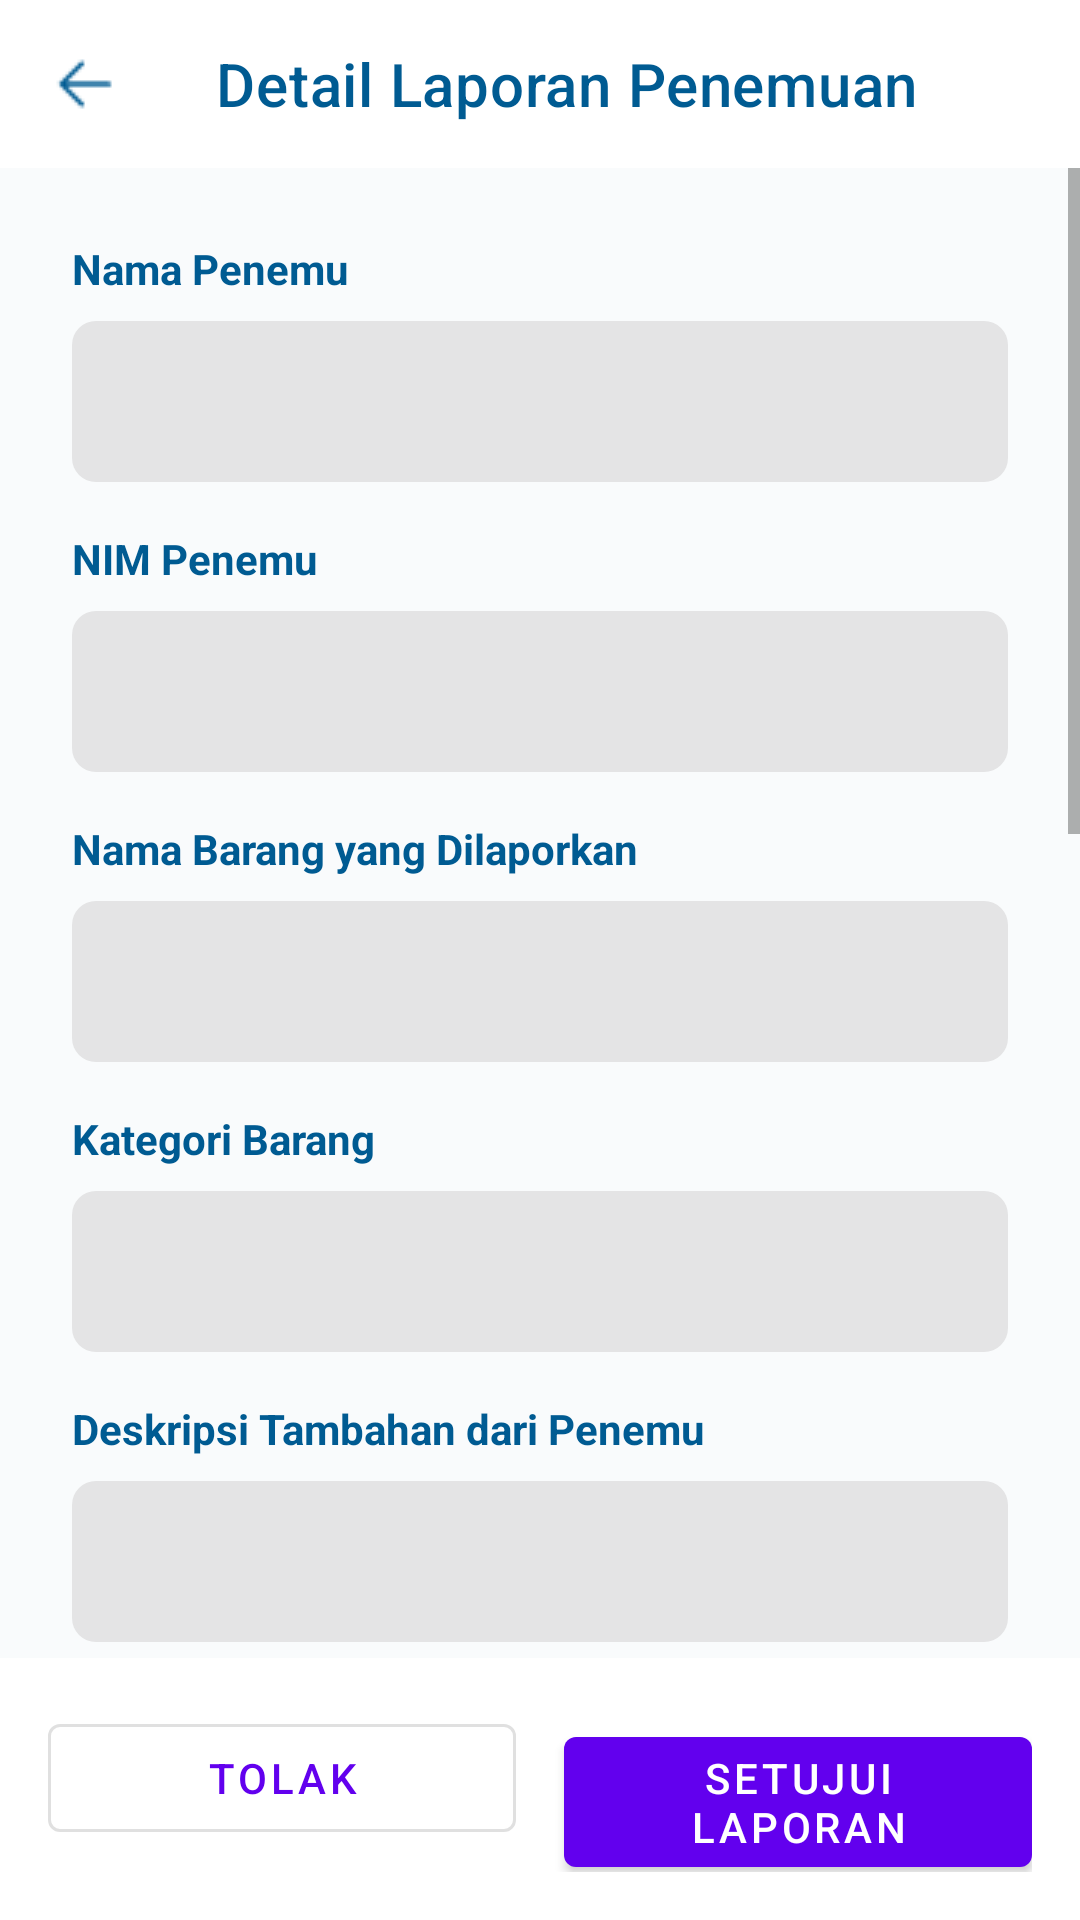

Write the Android layout XML for this screen, with the resource values it uses.
<!-- AndroidManifest.xml: application theme Theme.Unifind -->
<!-- res/layout/activity_verifikasi_laporan_masuk.xml -->
<?xml version="1.0" encoding="utf-8"?>
<androidx.constraintlayout.widget.ConstraintLayout xmlns:android="http://schemas.android.com/apk/res/android"
    xmlns:app="http://schemas.android.com/apk/res-auto"
    xmlns:tools="http://schemas.android.com/tools"
    android:layout_width="match_parent"
    android:layout_height="match_parent"
    android:background="#F9FBFC"
    tools:context=".ui.profile.VerifikasiLaporanMasukActivity">

    <com.google.android.material.appbar.AppBarLayout
        android:id="@+id/appBarLayout"
        android:layout_width="match_parent"
        android:layout_height="wrap_content"
        android:background="@android:color/white"
        app:layout_constraintTop_toTopOf="parent">

        <com.google.android.material.appbar.MaterialToolbar
            android:id="@+id/topAppBar"
            android:layout_width="match_parent"
            android:layout_height="?attr/actionBarSize"
            app:navigationIcon="@drawable/back_icon"
            app:title="Detail Laporan Penemuan"
            app:titleTextColor="@color/biru_tab"/>
    </com.google.android.material.appbar.AppBarLayout>

    <ScrollView
        android:id="@+id/scrollView"
        android:layout_width="0dp"
        android:layout_height="0dp"
        app:layout_constraintTop_toBottomOf="@id/appBarLayout"
        app:layout_constraintBottom_toTopOf="@+id/layout_tombol_aksi"
        app:layout_constraintStart_toStartOf="parent"
        app:layout_constraintEnd_toEndOf="parent">

        <LinearLayout
            android:layout_width="match_parent"
            android:layout_height="wrap_content"
            android:orientation="vertical"
            android:padding="24dp">

            <TextView
                style="@style/FormLabel"
                android:text="Nama Penemu" />
            <TextView
                android:id="@+id/tv_verifikasi_nama_penemu"
                style="@style/FormValue"
                tools:text="Nama Lengkap Penemu" />

            <TextView
                style="@style/FormLabel"
                android:layout_marginTop="16dp"
                android:text="NIM Penemu" />
            <TextView
                android:id="@+id/tv_verifikasi_nim_penemu"
                style="@style/FormValue"
                tools:text="NIM Penemu" />

            <TextView
                android:id="@+id/label_nama_barang"
                style="@style/FormLabel"
                android:layout_marginTop="16dp"
                android:text="Nama Barang yang Dilaporkan" />
            <TextView
                android:id="@+id/tv_verifikasi_nama_barang"
                style="@style/FormValue"
                tools:text="Nama Barang Asli" />

            <TextView
                android:id="@+id/label_kategori"
                style="@style/FormLabel"
                android:layout_marginTop="16dp"
                android:text="Kategori Barang" />
            <TextView
                android:id="@+id/tv_verifikasi_kategori"
                style="@style/FormValue"
                tools:text="Kategori Barang Asli" />

            <TextView
                style="@style/FormLabel"
                android:layout_marginTop="16dp"
                android:text="Deskripsi Tambahan dari Penemu" />
            <TextView
                android:id="@+id/tv_verifikasi_deskripsi"
                style="@style/FormValue"
                android:lineSpacingExtra="4dp"
                tools:text="Deskripsi lengkap dari si penemu tentang kondisi barang saat ditemukan." />

            <TextView
                style="@style/FormLabel"
                android:layout_marginTop="16dp"
                android:text="Tanggal Ditemukan" />
            <TextView
                android:id="@+id/tv_verifikasi_tanggal"
                style="@style/FormValue"
                tools:text="15 Juni 2025" />

            <TextView
                style="@style/FormLabel"
                android:layout_marginTop="16dp"
                android:text="Waktu Ditemukan" />
            <TextView
                android:id="@+id/tv_verifikasi_waktu"
                style="@style/FormValue"
                tools:text="14:30 WIB" />

            <TextView
                style="@style/FormLabel"
                android:layout_marginTop="16dp"
                android:text="Lokasi Ditemukan" />
            <TextView
                android:id="@+id/tv_verifikasi_lokasi"
                style="@style/FormValue"
                tools:text="Perpustakaan Pusat" />

            <TextView
                style="@style/FormLabel"
                android:layout_marginTop="16dp"
                android:text="Foto Bukti dari Penemu" />

            <androidx.viewpager2.widget.ViewPager2
                android:id="@+id/viewPagerBukti"
                android:layout_width="match_parent"
                android:layout_height="220dp"
                android:layout_marginTop="8dp"/>

            <com.tbuonomo.viewpagerdotsindicator.DotsIndicator
                android:id="@+id/dotsIndicatorBukti"
                android:layout_width="wrap_content"
                android:layout_height="wrap_content"
                android:layout_gravity="center_horizontal"
                android:layout_marginTop="8dp"/>

            <TextView
                android:id="@+id/tv_foto_bukti_kosong"
                style="@style/FormValue"
                android:layout_width="match_parent"
                android:layout_height="wrap_content"
                android:layout_marginTop="8dp"
                android:text="Penemu tidak melampirkan foto."
                android:gravity="center"
                android:padding="24dp"
                android:background="@drawable/bg_form_upload_area"
                android:visibility="gone"/>

        </LinearLayout>
    </ScrollView>

    <LinearLayout
        android:id="@+id/layout_tombol_aksi"
        android:layout_width="match_parent"
        android:layout_height="wrap_content"
        android:orientation="horizontal"
        android:padding="16dp"
        android:background="@android:color/white"
        app:layout_constraintBottom_toBottomOf="parent">

        <com.google.android.material.button.MaterialButton
            android:id="@+id/btn_tolak"
            style="@style/Widget.MaterialComponents.Button.OutlinedButton"
            android:layout_width="0dp"
            android:layout_height="wrap_content"
            android:layout_weight="1"
            android:text="Tolak"
            android:layout_marginEnd="8dp"/>

        <com.google.android.material.button.MaterialButton
            android:id="@+id/btn_setujui"
            android:layout_width="0dp"
            android:layout_height="wrap_content"
            android:layout_weight="1"
            android:text="Setujui Laporan"
            android:layout_marginStart="8dp"/>
    </LinearLayout>

    <ProgressBar
        android:id="@+id/progressBar"
        android:layout_width="wrap_content"
        android:layout_height="wrap_content"
        android:visibility="gone"
        tools:visibility="visible"
        app:layout_constraintTop_toTopOf="parent"
        app:layout_constraintBottom_toBottomOf="parent"
        app:layout_constraintStart_toStartOf="parent"
        app:layout_constraintEnd_toEndOf="parent"/>

</androidx.constraintlayout.widget.ConstraintLayout>
<!-- resources referenced by this layout -->
<resources>
  <color name="biru_tab">#005B92</color>
  <!-- drawable back_icon: png bitmap (drawable, 300 bytes) -->
  <!-- drawable bg_form_upload_area (drawable) -->
  <?xml version="1.0" encoding="utf-8"?>
  <shape xmlns:android="http://schemas.android.com/apk/res/android">
      
      <solid android:color="#F0F4F7"/>
  
      
      <corners android:radius="8dp"/>
  
      
      <stroke
          android:width="2dp"
          android:color="#D0DDE7"
          android:dashWidth="10px"
          android:dashGap="10px"/>
  </shape>
  <style name="FormLabel" parent="Widget.AppCompat.TextView">
          <item name="android:layout_width">wrap_content</item>
          <item name="android:layout_height">wrap_content</item>
          <item name="android:textColor">@color/biru_tab</item>
          <item name="android:textSize">14sp</item>
          <item name="android:textStyle">bold</item>
      </style>
  <style name="FormValue" parent="Widget.AppCompat.TextView">
          <item name="android:layout_width">match_parent</item>
          <item name="android:layout_height">wrap_content</item>
          <item name="android:background">@drawable/bg_form_input_field</item>
          <item name="android:padding">16dp</item>
          <item name="android:textColor">@android:color/black</item>
          <item name="android:textSize">16sp</item>
          <item name="android:layout_marginTop">8dp</item>
      </style>
  <style name="Theme.Unifind" parent="Theme.MaterialComponents.DayNight.NoActionBar">
          
          <item name="colorPrimary">@color/purple_500</item>
          <item name="colorPrimaryVariant">@color/purple_700</item>
          <item name="colorOnPrimary">@color/white</item>
          
          <item name="colorSecondary">@color/teal_200</item>
          <item name="colorSecondaryVariant">@color/teal_700</item>
          <item name="colorOnSecondary">@color/black</item>
          
          <item name="android:statusBarColor">?attr/colorPrimaryVariant</item>
          
      </style>
  <!-- drawable bg_form_input_field (drawable) -->
  <?xml version="1.0" encoding="utf-8"?>
  <shape xmlns:android="http://schemas.android.com/apk/res/android">
      
      <solid android:color="#E4E4E5" />
  
      
      <corners android:radius="8dp" />
  </shape>
  <color name="purple_500">#FF6200EE</color>
  <color name="purple_700">#FF3700B3</color>
  <color name="white">#FFFFFFFF</color>
  <color name="teal_200">#FF03DAC5</color>
  <color name="teal_700">#FF018786</color>
  <color name="black">#FF000000</color>
</resources>
